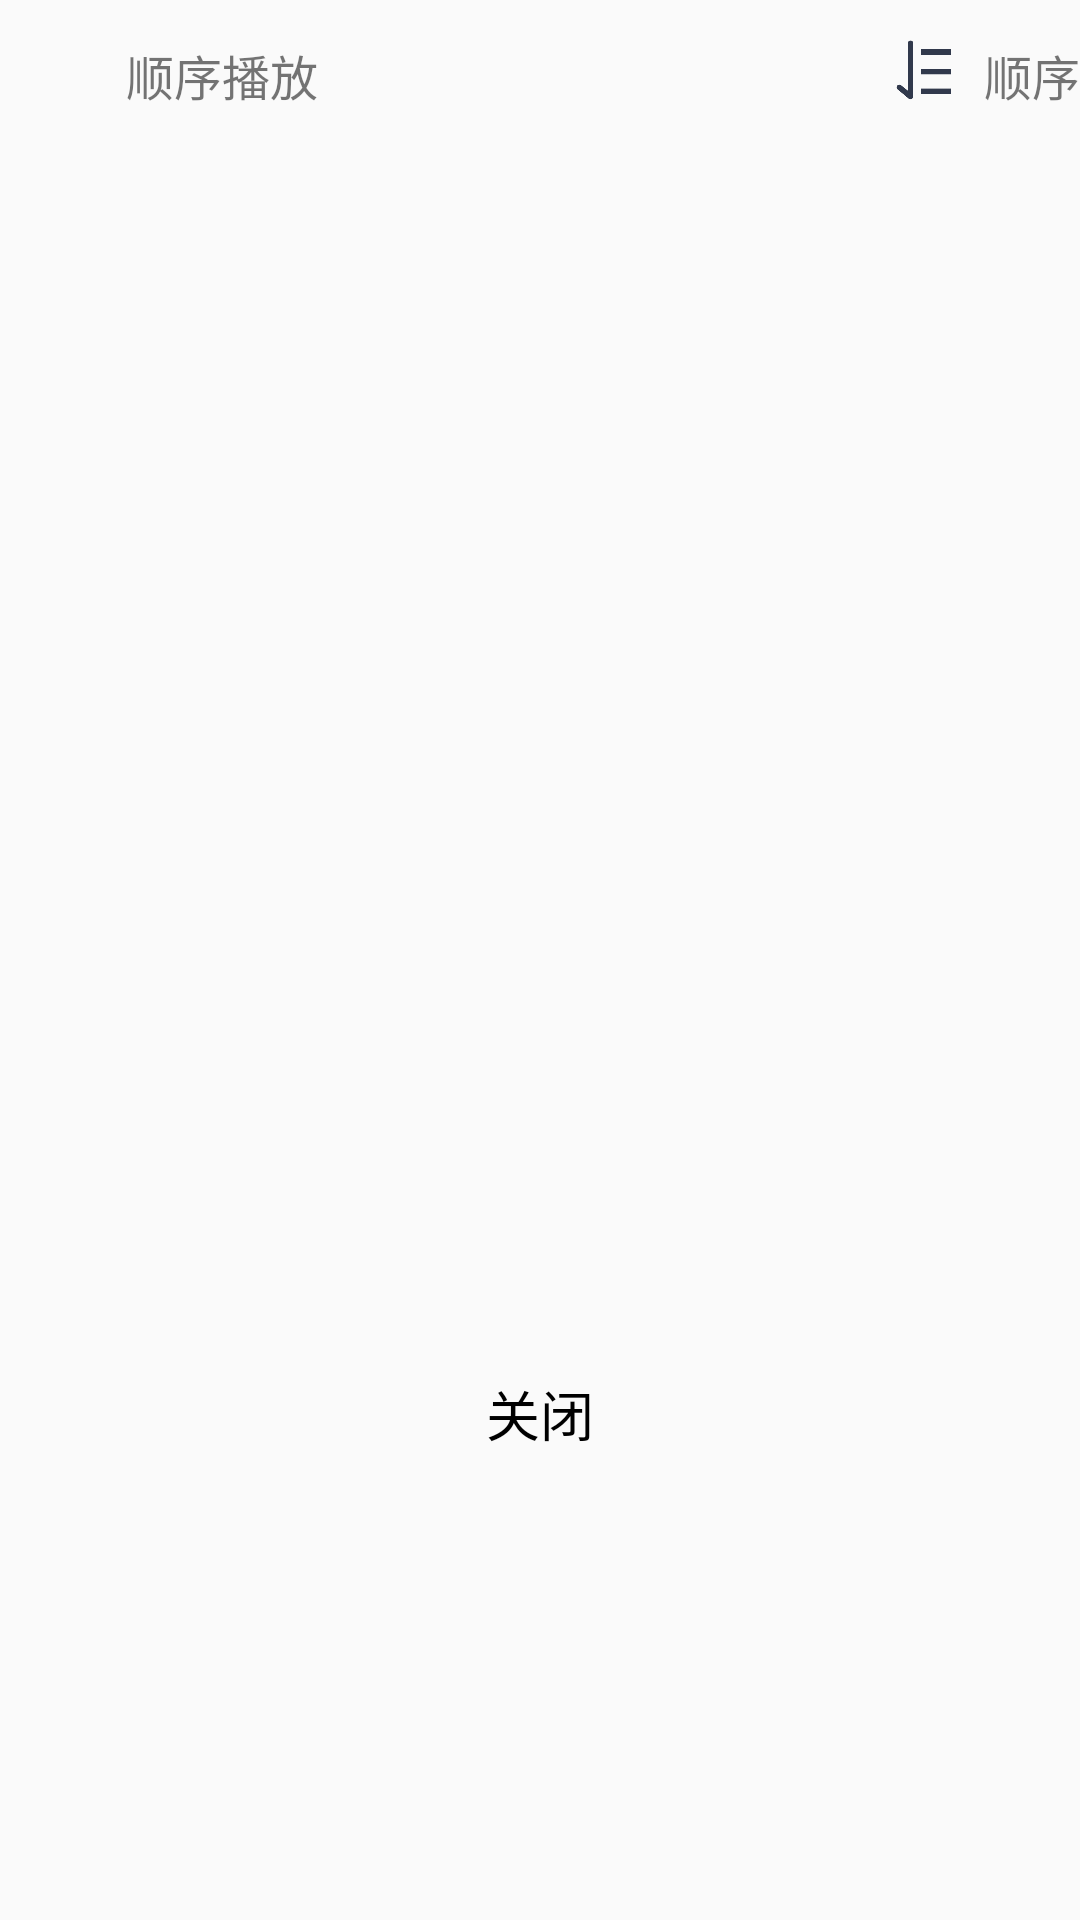

Android layout source for this screen:
<!-- AndroidManifest.xml: application theme AppTheme -->
<!-- res/layout/pop_play_list.xml -->
<?xml version="1.0" encoding="utf-8"?>
<RelativeLayout xmlns:android="http://schemas.android.com/apk/res/android"
    android:layout_width="match_parent"
    android:layout_height="match_parent"
    android:background="@drawable/shape_play_list_bg"
    android:orientation="vertical">

    <RelativeLayout
        android:id="@+id/play_list_controller_container"
        android:layout_width="match_parent"
        android:layout_height="50dp"
        android:gravity="center_vertical"
        android:orientation="horizontal">

        <LinearLayout
            android:id="@+id/play_list_mode_container"
            android:layout_marginLeft="10dp"
            android:layout_width="wrap_content"
            android:layout_height="wrap_content"
            android:layout_centerVertical="true"
            android:orientation="horizontal">

            <ImageView
                android:id="@+id/play_list_play_mode_iv"
                android:layout_width="22dp"
                android:layout_height="22dp"
                android:src="@drawable/list_mode" />

            <TextView
                android:id="@+id/play_list_play_mode_tv"
                android:layout_width="wrap_content"
                android:layout_height="wrap_content"
                android:layout_marginLeft="10dp"
                android:textSize="16sp"
                android:text="顺序播放" />
        </LinearLayout>

        <LinearLayout
            android:id="@+id/play_list_order_container"
            android:layout_width="wrap_content"
            android:layout_height="wrap_content"
            android:layout_alignParentRight="true"
            android:layout_centerVertical="true"
            android:orientation="horizontal">
            <ImageView
                android:id="@+id/play_list_order_mode_iv"
                android:layout_width="20dp"
                android:layout_height="20dp"
                android:src="@drawable/desc"/>
            <TextView
                android:id="@+id/play_list_order_mode_tv"
                android:layout_width="wrap_content"
                android:layout_height="wrap_content"
                android:layout_marginLeft="10dp"
                android:textSize="16sp"
                android:text="顺序" />
        </LinearLayout>

    </RelativeLayout>

    <androidx.recyclerview.widget.RecyclerView
        android:id="@+id/play_list_rv"
        android:layout_width="match_parent"
        android:layout_height="400dp"
        android:layout_below="@id/play_list_controller_container" />

    <TextView
        android:id="@+id/play_list_close_btn"
        android:layout_width="match_parent"
        android:layout_height="wrap_content"
        android:layout_below="@id/play_list_rv"
        android:gravity="center"
        android:paddingTop="8dp"
        android:paddingBottom="8dp"
        android:text="关闭"
        android:textColor="@color/black"
        android:textSize="18sp" />


</RelativeLayout>
<!-- resources referenced by this layout -->
<resources>
  <color name="black">#FF000000</color>
  <!-- drawable desc: png bitmap (drawable, 3154 bytes) -->
  <style name="AppTheme" parent="Theme.AppCompat.Light.NoActionBar">
          
          <item name="android:colorPrimary">@color/main_color</item>
          <item name="android:colorPrimaryDark">@color/main_color</item>
          <item name="android:colorAccent">@color/main_color</item>
      </style>
  <color name="main_color">#FA7254</color>
</resources>
